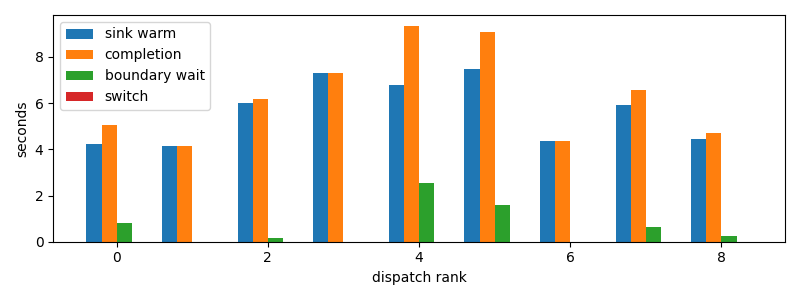

Source data for this figure (header and first rows):
dispatch_rank, id, action, first_token_s, sink_warm_s, completion_s, source_boundary_wait_s, switch_downtime_s
0, claude:3ab49446-c806-6a06-d8f3-51d00da9a…, R, 4.245, 4.245, 5.061, 0.8167, 1.6927719116210938e-05
1, codex:e4fa4daa-9887-f50a-b110-c9378383c7…, R, 4.158, 4.158, 4.158, 2.5033950805664062e-05, 5.7220458984375e-06
2, codex:1db326cd-3c43-ad82-b907-27bc1f12c2…, R, 6.002, 6.002, 6.165, 0.1625, 1.4066696166992188e-05
3, codex:e717fd54-aecf-8710-559b-8d23833866…, R, 7.316, 7.316, 7.316, 2.6941299438476562e-05, 1.52587890625e-05
4, codex:362639e1-f680-4bda-bd1e-8f149f7717…, R, 6.584, 6.8, 9.345, 2.545, 8.344650268554688e-06
5, codex:a9de70aa-f71f-9b95-5469-d6b3ec0b3f…, R, 7.106, 7.488, 9.057, 1.57, 1.6927719116210938e-05
6, claude:beb7fbf4-6556-b9f2-f2be-d69abc179…, R, 4.374, 4.374, 4.374, 3.528594970703125e-05, 4.291534423828125e-06
7, codex:e6744833-786a-9c87-c539-3a40cda506…, R, 5.897, 5.897, 6.551, 0.654, 3.314018249511719e-05
8, codex:773fe603-6c37-a82b-eb79-8a2c5c0d1c…, R, 4.427, 4.427, 4.696, 0.2692, 2.1696090698242188e-05
